Run: headless pygame with SDL's dummy video driver; simulated clock (each Clock.tick advances the game by its frame time, no real sleeping); random seed 0; keys injected as events and as key.get_pressed() state; mouse plan: one left click at the window centre at the start of phase 2, then a move to the lower-right quarter at the start of phase 3.
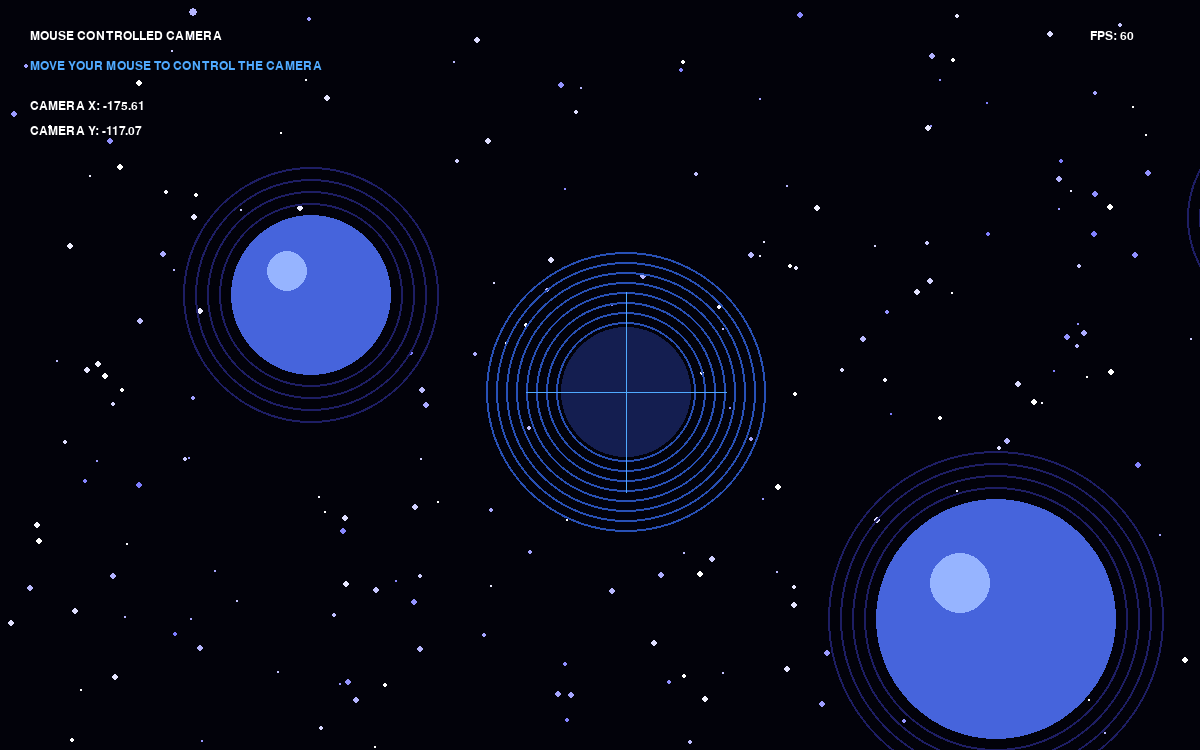
Frame 1 of 4 · flips 1–60 · no input
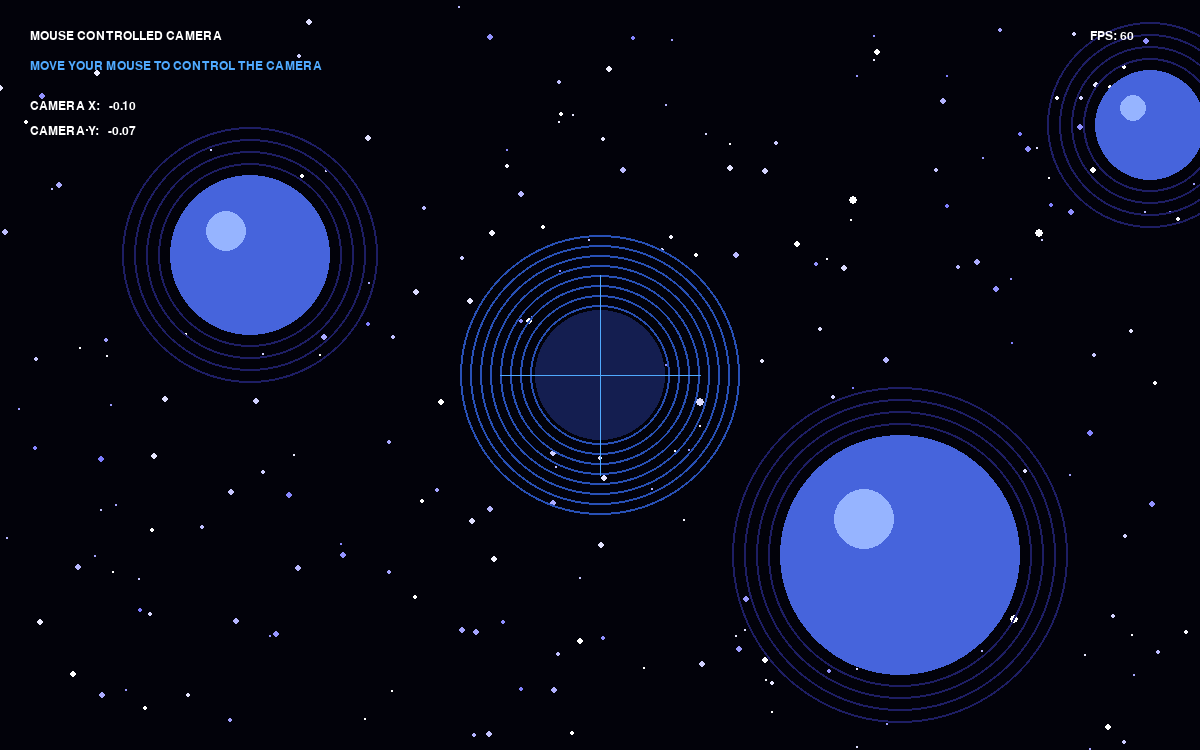
Frame 2 of 4 · flips 61–180 · clicked the window centre · tapped SPACE, RETURN · held RIGHT (→), D
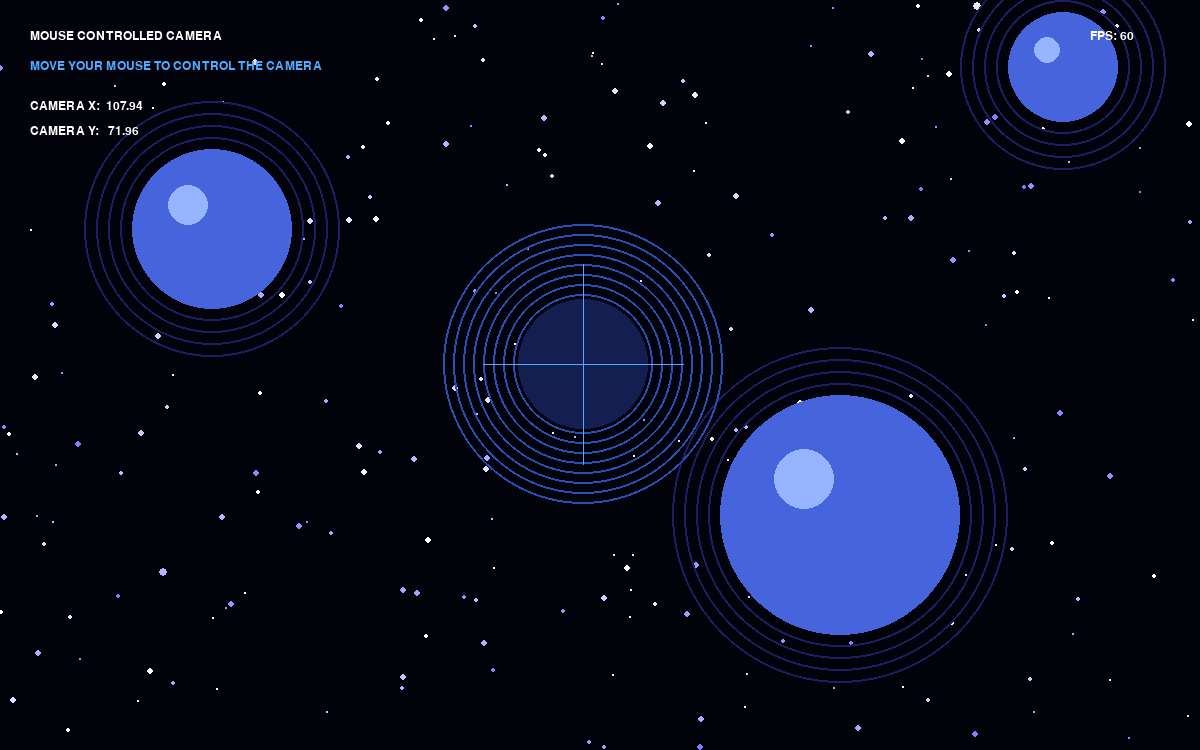
Frame 3 of 4 · flips 181–300 · moved the mouse to the lower-right quarter · held DOWN (↓), S
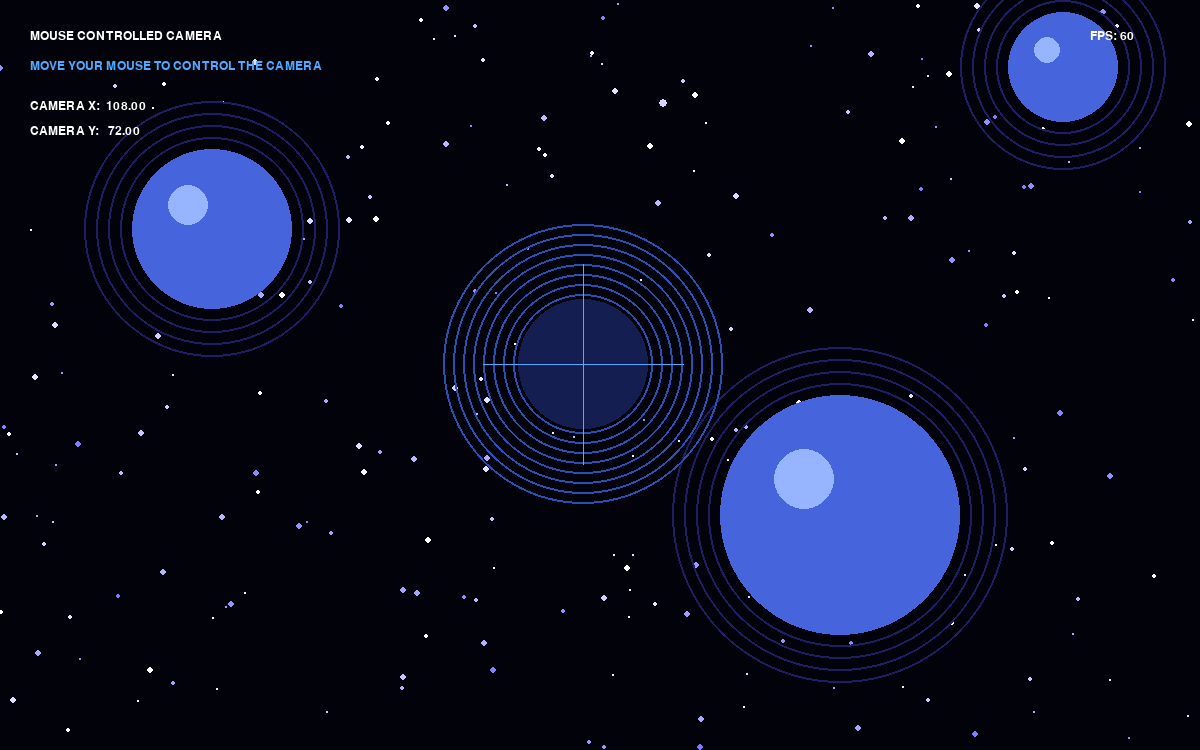
Frame 4 of 4 · flips 301–420 · held LEFT (←), A, UP (↑), W

The pygame program that drew these frames:


import pygame
import random
import math

pygame.init()

# ============================================================
# SETTINGS
# ============================================================

WIDTH = 1200
HEIGHT = 750

screen = pygame.display.set_mode((WIDTH, HEIGHT))
pygame.display.set_caption("MOUSE CONTROLLED COSMIC CAMERA")

clock = pygame.time.Clock()

# ============================================================
# COLORS
# ============================================================

BLACK = (2, 2, 10)
WHITE = (255, 255, 255)
BLUE = (80, 170, 255)
PURPLE = (180, 80, 255)

# ============================================================
# CAMERA
# ============================================================

camera_x = 0
camera_y = 0

target_camera_x = 0
target_camera_y = 0

# ============================================================
# STARS
# ============================================================

stars = []

for i in range(700):

    stars.append({
        "x": random.uniform(-1000, 1000),
        "y": random.uniform(-700, 700),
        "depth": random.uniform(0.2, 1.5),
        "size": random.randint(1, 3)
    })

# ============================================================
# PLANETS
# ============================================================

planets = [
    {
        "x": -350,
        "y": -120,
        "radius": 80,
        "depth": 0.35
    },
    {
        "x": 300,
        "y": 180,
        "radius": 120,
        "depth": 0.55
    },
    {
        "x": 550,
        "y": -250,
        "radius": 55,
        "depth": 0.8
    }
]

# ============================================================
# CAMERA SMOOTHING
# ============================================================

SMOOTHING = 0.06

# ============================================================
# MAIN LOOP
# ============================================================

running = True

while running:

    dt = clock.tick(60) / 1000

    # ========================================================
    # EVENTS
    # ========================================================

    for event in pygame.event.get():

        if event.type == pygame.QUIT:
            running = False

    # ========================================================
    # GET MOUSE POSITION
    # ========================================================

    mouse_x, mouse_y = pygame.mouse.get_pos()

    # Convert mouse position to range -1 to 1

    mouse_normal_x = (
        mouse_x - WIDTH / 2
    ) / (WIDTH / 2)

    mouse_normal_y = (
        mouse_y - HEIGHT / 2
    ) / (HEIGHT / 2)

    # ========================================================
    # CAMERA TARGET
    # ========================================================

    target_camera_x = (
        mouse_normal_x * 180
    )

    target_camera_y = (
        mouse_normal_y * 120
    )

    # ========================================================
    # SMOOTH CAMERA MOVEMENT
    # ========================================================

    camera_x += (
        target_camera_x - camera_x
    ) * SMOOTHING

    camera_y += (
        target_camera_y - camera_y
    ) * SMOOTHING

    # ========================================================
    # BACKGROUND
    # ========================================================

    screen.fill(BLACK)

    # ========================================================
    # DRAW STARS
    # ========================================================

    for star in stars:

        x = star["x"]
        y = star["y"]
        depth = star["depth"]

        # Farther stars move less
        screen_x = (
            WIDTH / 2
            + x
            - camera_x * depth
        )

        screen_y = (
            HEIGHT / 2
            + y
            - camera_y * depth
        )

        # Twinkle effect

        twinkle = random.random()

        size = star["size"]

        if twinkle > 0.97:
            size += 1

        # Draw only visible stars

        if (
            0 <= screen_x < WIDTH
            and
            0 <= screen_y < HEIGHT
        ):

            brightness = int(
                100
                + 120 * depth
            )

            brightness = min(
                brightness,
                255
            )

            pygame.draw.circle(
                screen,
                (
                    brightness,
                    brightness,
                    255
                ),
                (
                    int(screen_x),
                    int(screen_y)
                ),
                size
            )

    # ========================================================
    # DRAW PLANETS
    # ========================================================

    for planet in planets:

        x = planet["x"]
        y = planet["y"]
        radius = planet["radius"]
        depth = planet["depth"]

        screen_x = (
            WIDTH / 2
            + x
            - camera_x * depth
        )

        screen_y = (
            HEIGHT / 2
            + y
            - camera_y * depth
        )

        # Planet glow

        for glow in range(5):

            glow_radius = (
                radius
                + glow * 12
            )

            pygame.draw.circle(
                screen,
                (
                    30,
                    30,
                    100
                ),
                (
                    int(screen_x),
                    int(screen_y)
                ),
                glow_radius,
                2
            )

        # Planet

        pygame.draw.circle(
            screen,
            (
                70,
                100,
                220
            ),
            (
                int(screen_x),
                int(screen_y)
            ),
            radius
        )

        # Highlight

        pygame.draw.circle(
            screen,
            (
                150,
                180,
                255
            ),
            (
                int(screen_x - radius * 0.3),
                int(screen_y - radius * 0.3)
            ),
            int(radius * 0.25)
        )

    # ========================================================
    # CENTER OBJECT
    # ========================================================

    center_x = (
        WIDTH / 2
        - camera_x * 0.15
    )

    center_y = (
        HEIGHT / 2
        - camera_y * 0.15
    )

    # Glow

    for glow in range(8):

        radius = (
            70
            + glow * 10
        )

        pygame.draw.circle(
            screen,
            (
                40,
                80,
                180
            ),
            (
                int(center_x),
                int(center_y)
            ),
            radius,
            2
        )

    # Main object

    pygame.draw.circle(
        screen,
        (
            20,
            30,
            80
        ),
        (
            int(center_x),
            int(center_y)
        ),
        65
    )

    # ========================================================
    # CAMERA CROSSHAIR
    # ========================================================

    pygame.draw.line(
        screen,
        BLUE,
        (
            int(center_x - 100),
            int(center_y)
        ),
        (
            int(center_x + 100),
            int(center_y)
        ),
        1
    )

    pygame.draw.line(
        screen,
        BLUE,
        (
            int(center_x),
            int(center_y - 100)
        ),
        (
            int(center_x),
            int(center_y + 100)
        ),
        1
    )

    # ========================================================
    # UI
    # ========================================================

    font = pygame.font.SysFont(
        "consolas",
        18
    )

    title = font.render(
        "MOUSE CONTROLLED CAMERA",
        True,
        WHITE
    )

    screen.blit(
        title,
        (30, 30)
    )

    instruction = font.render(
        "MOVE YOUR MOUSE TO CONTROL THE CAMERA",
        True,
        BLUE
    )

    screen.blit(
        instruction,
        (30, 60)
    )

    camera_text = font.render(
        f"CAMERA X: {camera_x:7.2f}",
        True,
        WHITE
    )

    screen.blit(
        camera_text,
        (30, 100)
    )

    camera_text_y = font.render(
        f"CAMERA Y: {camera_y:7.2f}",
        True,
        WHITE
    )

    screen.blit(
        camera_text_y,
        (30, 125)
    )

    fps = font.render(
        f"FPS: {int(clock.get_fps())}",
        True,
        WHITE
    )

    screen.blit(
        fps,
        (WIDTH - 110, 30)
    )

    # ========================================================
    # DISPLAY
    # ========================================================

    pygame.display.flip()

pygame.quit()
